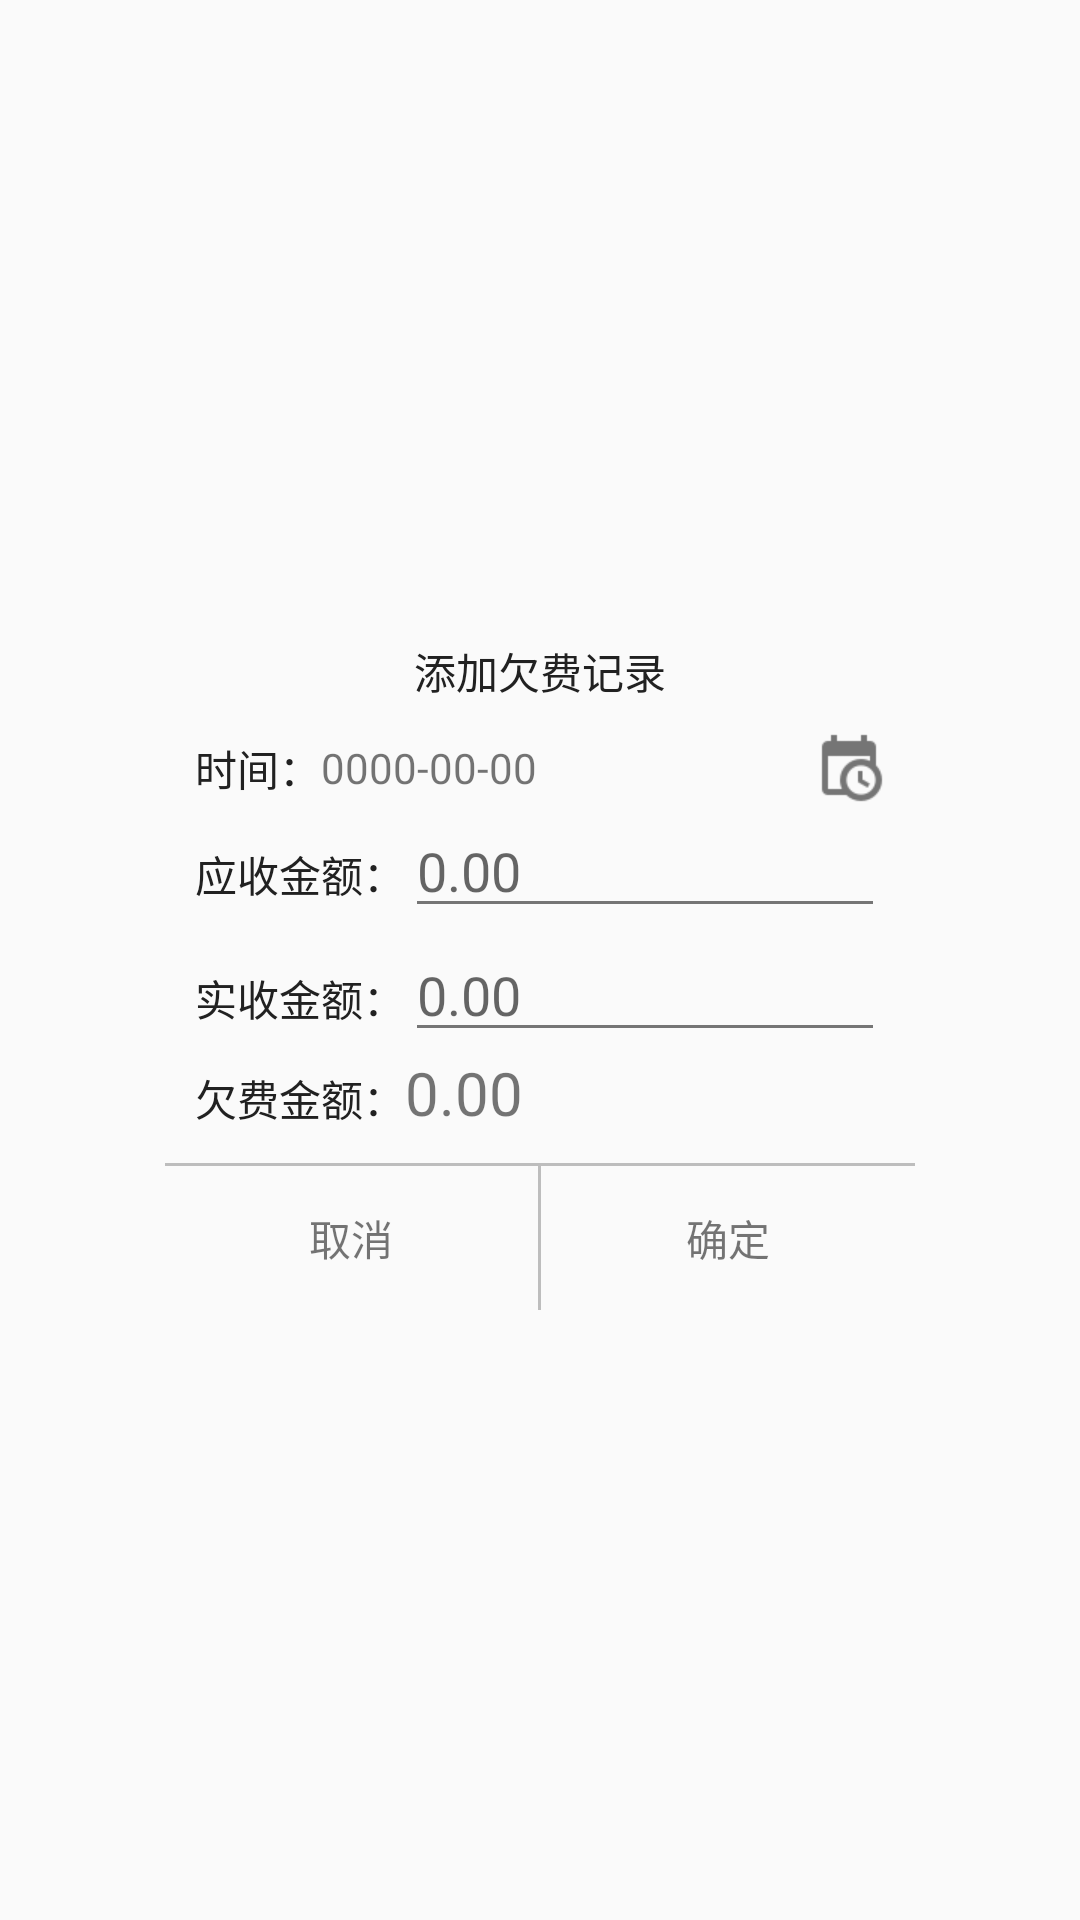

Android layout source for this screen:
<!-- AndroidManifest.xml: application theme AppTheme -->
<!-- res/layout/fragment_add_order.xml -->
<FrameLayout xmlns:android="http://schemas.android.com/apk/res/android"
    xmlns:tools="http://schemas.android.com/tools"
    android:layout_width="match_parent"
    android:layout_height="match_parent"
    tools:background="#88888888"
    tools:context="group.tonight.electricityfeehelper.fragments.AddOrderFragment">

    <LinearLayout
        android:layout_width="wrap_content"
        android:layout_height="wrap_content"
        android:layout_gravity="center"
        android:background="@drawable/shape_dialog_bg"
        android:minWidth="250dp"
        android:orientation="vertical"
        android:paddingTop="10dp">

        <TextView
            android:layout_width="wrap_content"
            android:layout_height="wrap_content"
            android:layout_gravity="center"
            android:text="添加欠费记录"
            android:textColor="?android:textColorPrimary" />

        <LinearLayout
            android:layout_width="match_parent"
            android:layout_height="wrap_content"
            android:layout_marginLeft="10dp"
            android:layout_marginRight="10dp"
            android:layout_marginTop="10dp"
            android:gravity="center"
            android:orientation="horizontal">

            <TextView
                android:layout_width="wrap_content"
                android:layout_height="wrap_content"
                android:text="时间："
                android:textColor="?android:textColorPrimary" />

            <TextView
                android:id="@+id/date"
                android:layout_width="0dp"
                android:layout_height="wrap_content"
                android:layout_weight="1"
                android:text="0000-00-00" />

            <ImageView
                android:id="@+id/choose_date"
                android:layout_width="wrap_content"
                android:layout_height="wrap_content"
                android:src="@drawable/ic_calendar_clock_grey600_24dp" />

        </LinearLayout>

        <LinearLayout
            android:layout_width="match_parent"
            android:layout_height="wrap_content"
            android:layout_marginLeft="10dp"
            android:layout_marginRight="10dp"
            android:orientation="horizontal">

            <TextView
                android:layout_width="wrap_content"
                android:layout_height="wrap_content"
                android:text="应收金额："
                android:textColor="?android:textColorPrimary" />

            <EditText
                android:id="@+id/ying_shou"
                android:layout_width="match_parent"
                android:layout_height="wrap_content"
                android:hint="0.00"
                android:inputType="numberDecimal"
                android:maxLength="8" />
        </LinearLayout>

        <LinearLayout
            android:layout_width="match_parent"
            android:layout_height="wrap_content"
            android:layout_marginLeft="10dp"
            android:layout_marginRight="10dp"
            android:orientation="horizontal">

            <TextView
                android:layout_width="wrap_content"
                android:layout_height="wrap_content"
                android:text="实收金额："
                android:textColor="?android:textColorPrimary" />

            <EditText
                android:id="@+id/shi_shou"
                android:layout_width="match_parent"
                android:layout_height="wrap_content"
                android:hint="0.00"
                android:inputType="numberDecimal"
                android:maxLength="8" />
        </LinearLayout>

        <LinearLayout
            android:layout_width="match_parent"
            android:layout_height="wrap_content"
            android:layout_marginLeft="10dp"
            android:layout_marginRight="10dp"
            android:orientation="horizontal">

            <TextView
                android:layout_width="wrap_content"
                android:layout_height="wrap_content"
                android:text="欠费金额："
                android:textColor="?android:textColorPrimary" />

            <TextView
                android:id="@+id/qian_fei"
                android:layout_width="match_parent"
                android:layout_height="wrap_content"
                android:text="0.00"
                android:textSize="20sp" />
        </LinearLayout>

        <TextView
            android:layout_width="match_parent"
            android:layout_height="1dp"
            android:layout_marginTop="10dp"
            android:background="@color/divider" />

        <LinearLayout
            android:layout_width="match_parent"
            android:layout_height="?listPreferredItemHeightSmall">

            <TextView
                android:id="@+id/cancel"
                android:layout_width="0dp"
                android:layout_height="match_parent"
                android:layout_weight="1"
                android:gravity="center"
                android:text="取消" />

            <TextView
                android:layout_width="1dp"
                android:layout_height="match_parent"
                android:background="@color/divider" />

            <TextView
                android:id="@+id/ok"
                android:layout_width="0dp"
                android:layout_height="match_parent"
                android:layout_weight="1"
                android:gravity="center"
                android:text="确定" />
        </LinearLayout>
    </LinearLayout>
</FrameLayout>
<!-- resources referenced by this layout -->
<resources>
  <color name="divider">#BDBDBD</color>
  <!-- drawable ic_calendar_clock_grey600_24dp: png bitmap (drawable-xhdpi, 1436 bytes) -->
  <style name="AppTheme" parent="Theme.AppCompat.Light.NoActionBar">
          
          <item name="colorPrimary">@color/colorPrimary</item>
          <item name="colorPrimaryDark">@color/colorPrimaryDark</item>
          <item name="colorAccent">@color/colorAccent</item>
  
          <item name="android:textColorPrimary">@color/primary_text</item>
          <item name="android:textColorSecondary">@color/secondary_text</item>
  
          
          <item name="android:textAllCaps">false</item>
          
          <item name="android:actionMenuTextColor">@android:color/white</item>
      </style>
  <color name="colorPrimary">@color/primary</color>
  <color name="colorPrimaryDark">@color/primary</color>
  <color name="colorAccent">@color/accent</color>
  <color name="primary_text">#212121</color>
  <color name="secondary_text">#757575</color>
  <color name="primary">#009688</color>
  <color name="accent">#9E9E9E</color>
</resources>
